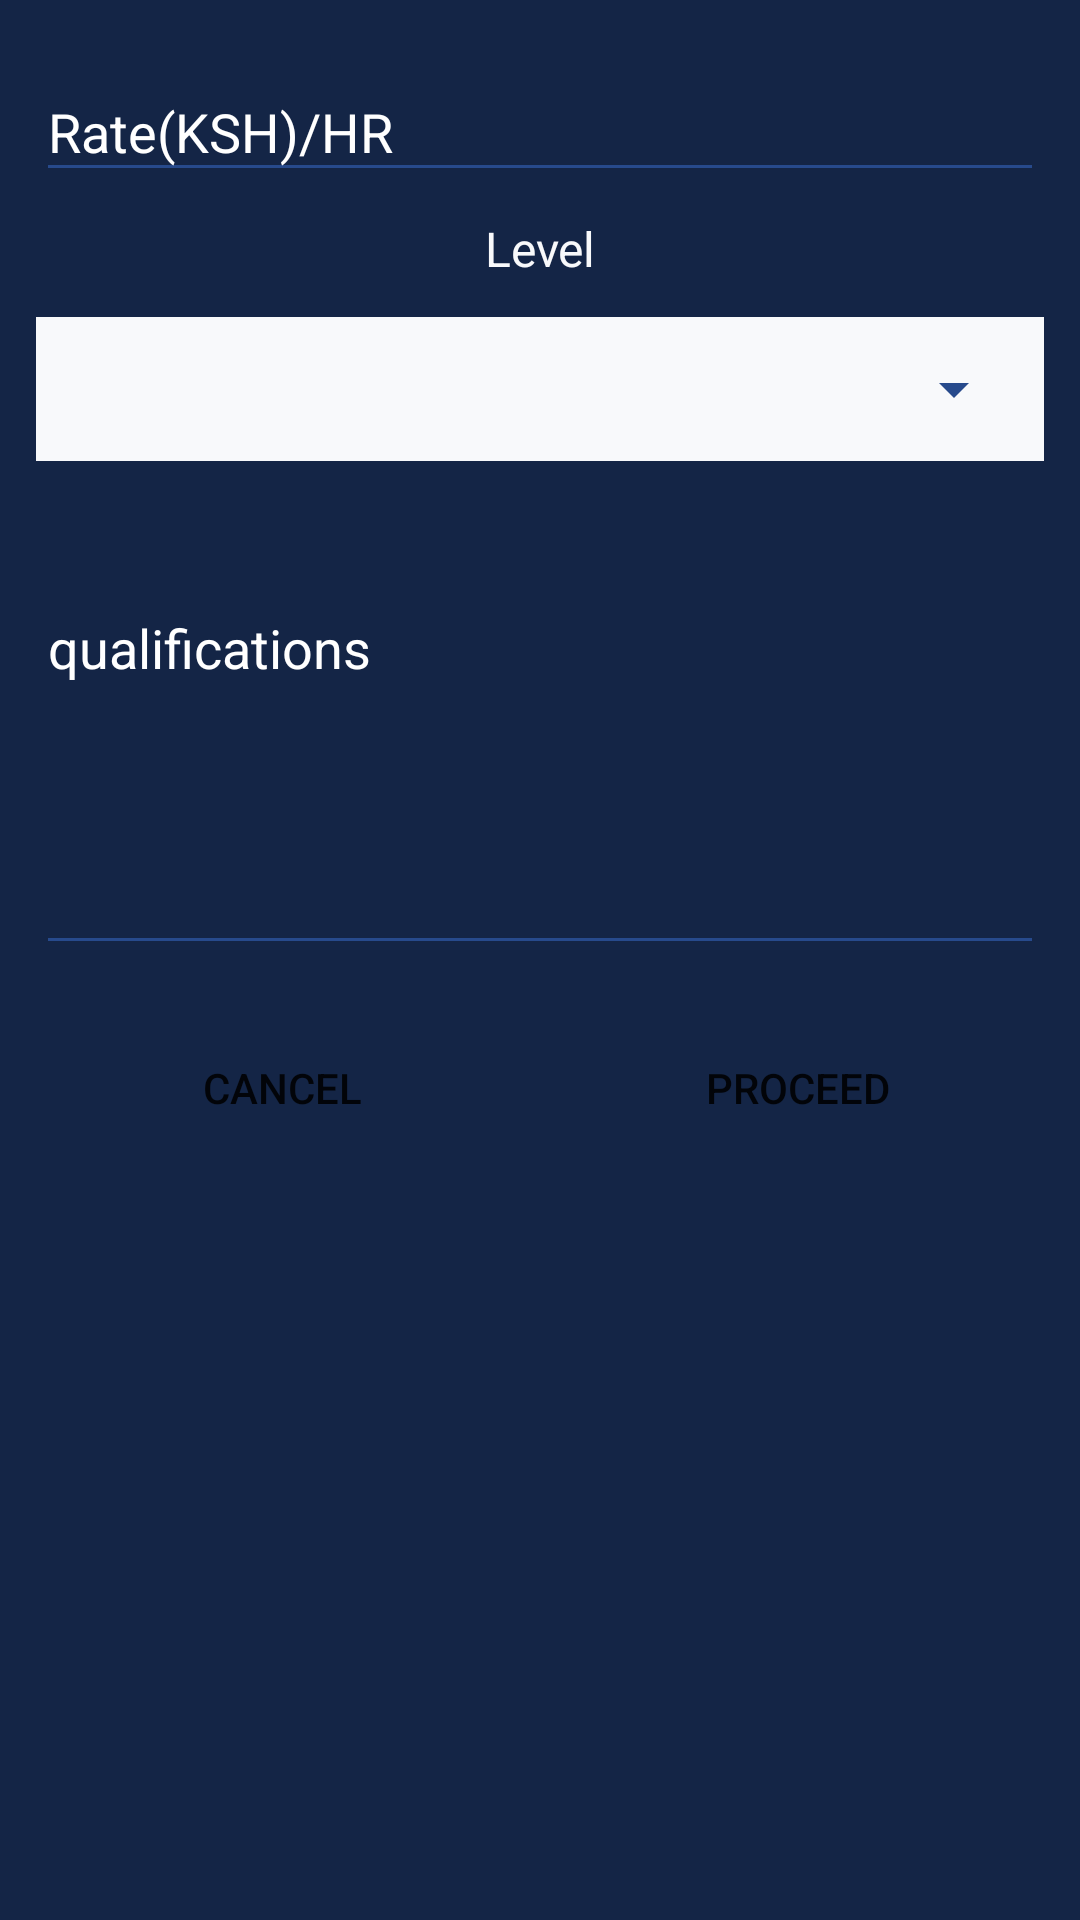

Here is an Android app screen rendered from its layout file. Give the layout XML and the strings, colors and styles it references.
<!-- AndroidManifest.xml: application theme AppTheme -->
<!-- res/layout/dialog_subject_details.xml -->
<?xml version="1.0" encoding="utf-8"?>
<LinearLayout xmlns:android="http://schemas.android.com/apk/res/android"

    xmlns:app="http://schemas.android.com/apk/res-auto"
    android:layout_width="match_parent"
    android:layout_height="match_parent"
    android:background="@color/colorPrimaryDark"
    android:orientation="vertical">

    <android.support.design.widget.TextInputLayout

        android:layout_width="match_parent"
        android:layout_height="wrap_content"
        android:layout_marginEnd="4dp"
        android:layout_marginStart="4dp"
        android:padding="8dp"
        app:hintTextAppearance="@style/EditTextHintStyle">

        <android.support.design.widget.TextInputEditText
            android:id="@+id/edt_rate"
            android:layout_width="match_parent"
            android:layout_height="wrap_content"
            android:hint="@string/rate_ksh_hr"
            android:inputType="numberDecimal"
            android:textColor="@color/white" />
    </android.support.design.widget.TextInputLayout>

    <LinearLayout
        android:layout_width="match_parent"
        android:layout_height="wrap_content"
        android:orientation="vertical">

        <TextView
            android:layout_width="match_parent"
            android:layout_height="wrap_content"
            android:text="Level"
            android:textAlignment="center"
            android:textColor="@color/colorPrimary"
            android:textSize="16sp" />

        <LinearLayout
            android:layout_width="match_parent"
            android:layout_height="wrap_content"
            android:layout_margin="12dp"
            android:layout_marginTop="12dp"
            android:background="@color/colorPrimary"
            android:orientation="horizontal"
            android:padding="4dp">

            <Spinner
                android:id="@+id/spinner_level"
                android:layout_width="0dp"
                android:layout_height="40dp"
                android:layout_marginEnd="2dp"
                android:layout_marginStart="2dp"
                android:layout_weight="1">

            </Spinner>
            

            
            
            
            

            
        </LinearLayout>
    </LinearLayout>

    <LinearLayout
        android:layout_width="match_parent"
        android:layout_height="wrap_content"
        android:layout_margin="12dp"
        android:background="@android:color/white"
        android:padding="4dp"
        android:visibility="gone">

        <Spinner


            android:layout_width="match_parent"
            android:layout_height="50dp"

            android:layout_marginTop="8dp"
            android:padding="4dp">

        </Spinner>
    </LinearLayout>


    <android.support.design.widget.TextInputLayout
        android:layout_width="match_parent"
        android:layout_height="wrap_content"
        android:layout_marginEnd="4dp"
        android:layout_marginStart="4dp"
        android:layout_marginTop="8dp"
        android:padding="8dp"
        app:hintTextAppearance="@style/EditTextHintStyle">

        <android.support.design.widget.TextInputEditText
            android:id="@+id/edt_qualifications"
            android:layout_width="match_parent"
            android:layout_height="wrap_content"
            android:gravity="top|left"
            android:hint="@string/qualifications"
            android:inputType="textMultiLine"
            android:lines="5"
            android:maxLines="10"
            android:scrollbars="vertical"
            android:textColor="@android:color/white" />
    </android.support.design.widget.TextInputLayout>

    <LinearLayout
        android:layout_width="match_parent"
        android:layout_height="wrap_content"
        android:orientation="horizontal"
        android:padding="8dp">

        <Button
            android:id="@+id/btn_cancel"
            android:layout_width="0dp"
            android:layout_height="wrap_content"
            android:layout_margin="1dp"
            android:layout_weight="1"
            android:background="@drawable/rounded_button_blue"
            android:text="Cancel" />

        <Button
            android:id="@+id/btn_add"
            android:layout_width="0dp"
            android:layout_height="wrap_content"
            android:layout_margin="1dp"
            android:layout_weight="1"
            android:background="@drawable/rounded_button_blue"
            android:text="Proceed" />

    </LinearLayout>

</LinearLayout>
<!-- resources referenced by this layout -->
<resources>
  <color name="colorPrimary">#f8f9fb</color>
  <color name="colorPrimaryDark">#142546</color>
  <color name="white">#FFFFFF</color>
  <string name="qualifications">qualifications</string>
  <string name="rate_ksh_hr">Rate(KSH)/HR</string>
  <style name="EditTextHintStyle" parent="@android:style/TextAppearance">
          <item name="android:textColor">@android:color/white</item>
      </style>
  <style name="AppTheme" parent="Theme.AppCompat.Light.DarkActionBar">
          
          <item name="drawerArrowStyle">@style/DrawerArrowStyle</item>
          <item name="colorPrimary">@color/colorPrimary</item>
          <item name="colorPrimaryDark">@color/colorPrimaryDark</item>
          <item name="colorAccent">@color/colorAccent</item>
          <item name="android:textColorHint">@android:color/white</item>
          <item name="colorControlNormal">@color/colorAccent</item>
          <item name="colorControlHighlight">@color/colorAccent</item>
          <item name="colorControlActivated">@color/colorAccent</item>
      </style>
  <style name="DrawerArrowStyle" parent="Widget.AppCompat.DrawerArrowToggle">
          <item name="color">@color/colorPrimaryP</item>
      </style>
  <color name="colorAccent">#274a8c</color>
  <color name="colorPrimaryP">#274a8c</color>
</resources>
